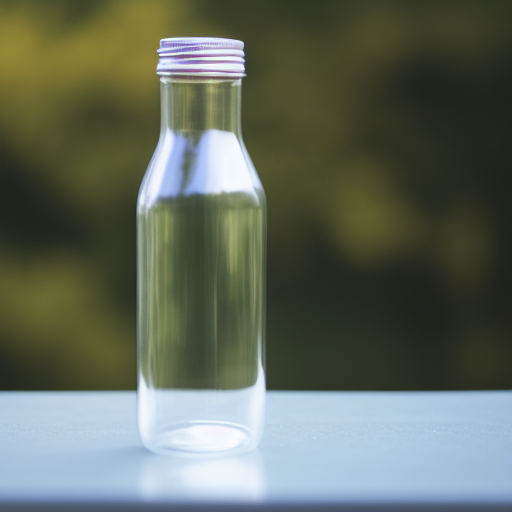
Generation parameters embedded in this image by AUTOMATIC1111 Stable Diffusion web UI or a fork of it (Forge, ...) (PNG 'parameters' text chunk):
a clear glass bottle with a long neck and a cap
Steps: 30, Sampler: Euler a, CFG scale: 7, Seed: 774370116, Size: 512x512, Model hash: 9bdb4e5d